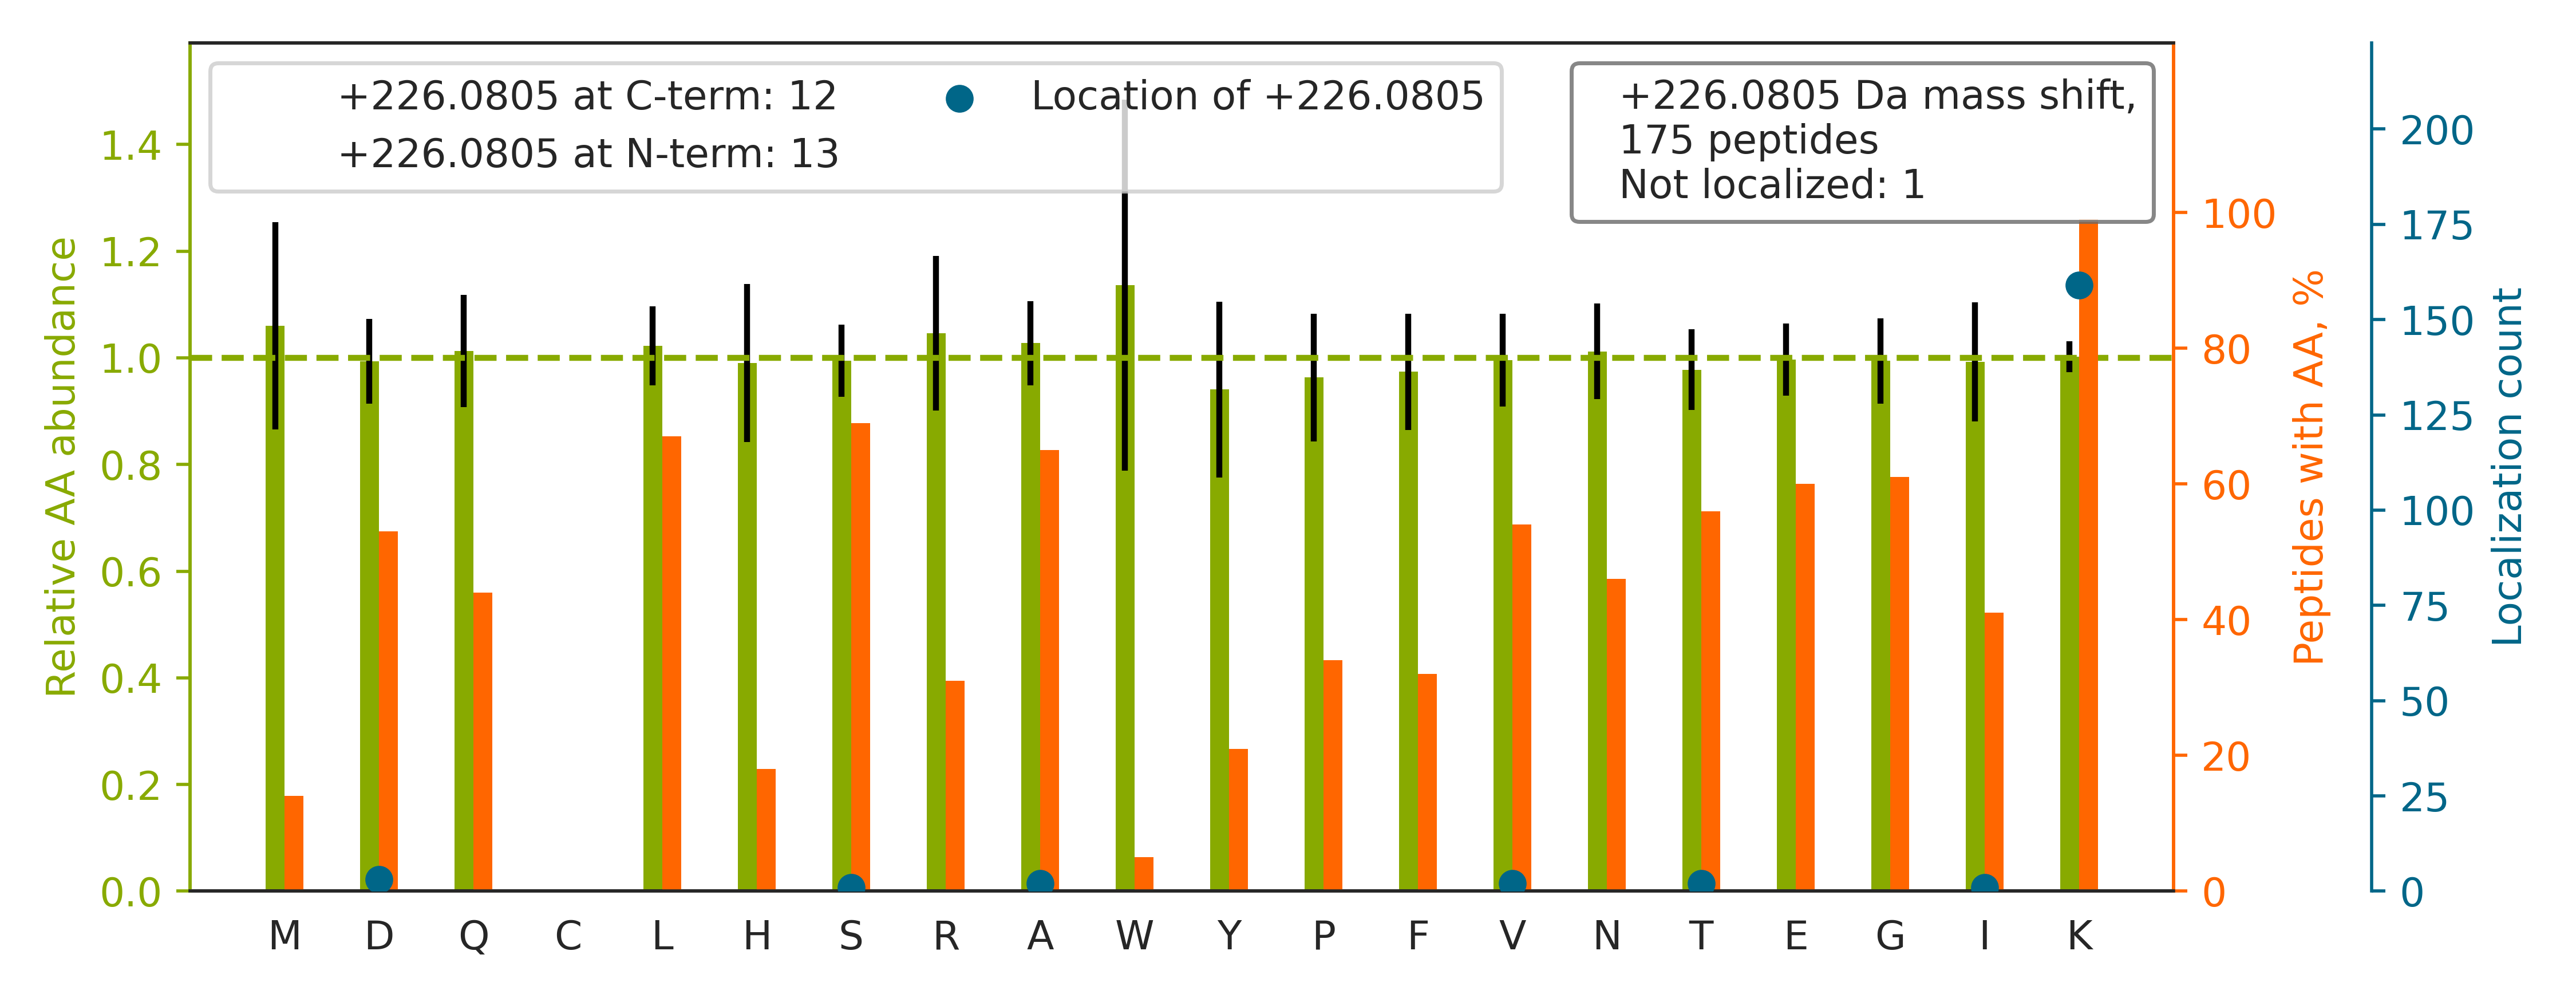

The file beside this chart, header and first rows:
top isoform	localization score	spectrum
K.I[+226]HVQSSSDSSDEPAEKR.E	1.0	02330a_GC3_3991_08_PTM_TrainKit_Kmod_Bio…
R.DASTLQSQK[+226]AEGTGDAK.-	1	02330a_GC3_3991_08_PTM_TrainKit_Kmod_Bio…
R.SSFAYK[+226]DQNENR.W	1	02330a_GC3_3991_08_PTM_TrainKit_Kmod_Bio…
R.VYIASSSGSTAIK[+226]K.K	0.9356	02330a_GC3_3991_08_PTM_TrainKit_Kmod_Bio…
R.LQAAYAGDK[+226]ADDIQK.R	1	02330a_GC3_3991_08_PTM_TrainKit_Kmod_Bio…
K.SPDEAYAIAK[+226]K.L	0.9904	02330a_GC3_3991_08_PTM_TrainKit_Kmod_Bio…
K.ASDTSSETVFGKR.G		02330a_GC3_3991_08_PTM_TrainKit_Kmod_Bio…
K.ITESVAETAQTIK[+226]K.S	0.1999	02330a_GC3_3991_08_PTM_TrainKit_Kmod_Bio…
K.D[+226]YSSGFGGKYGVQADR.V	1.0	02330a_GC3_3991_08_PTM_TrainKit_Kmod_Bio…
R.ALASIDSK[+226]LNQAK.G	1	02330a_GC3_3991_08_PTM_TrainKit_Kmod_Bio…
K.GFALVGVGSEASSK[+226]K.L	0.3954	02330a_GC3_3991_08_PTM_TrainKit_Kmod_Bio…
R.ATVASSTQKFQDLGVK[+226].N	0.9994	02330a_GC3_3991_08_PTM_TrainKit_Kmod_Bio…
K.A[+226]NLEKAQAELVGTADEATR.A	1.0	02330a_GC3_3991_08_PTM_TrainKit_Kmod_Bio…
R.TTGFYSGFSEVAEKR.I		02330a_GC3_3991_08_PTM_TrainKit_Kmod_Bio…
R.YEQEHAAIQDK[+226]LFQVAK.R	1	02330a_GC3_3991_08_PTM_TrainKit_Kmod_Bio…
K.VQGGALEDSQLVAGVAFK[+226]K.T	0.9495	02330a_GC3_3991_08_PTM_TrainKit_Kmod_Bio…
K.VNVEAPDVNLEGLGGK[+226]LK.G	0.8536	02330a_GC3_3991_08_PTM_TrainKit_Kmod_Bio…
R.YEEIVK[+226]EVSTYIK.K	1	02330a_GC3_3991_08_PTM_TrainKit_Kmod_Bio…
R.VFIGNLNTLVVK[+226]K.S	0.9956	02330a_GC3_3991_08_PTM_TrainKit_Kmod_Bio…
R.DYSAPVNFISAGLKK[+226].G	0.6815	02330a_GC3_3991_08_PTM_TrainKit_Kmod_Bio…
K.DLSTVEALQNLK[+226]NLK.S	1	02330a_GC3_3991_08_PTM_TrainKit_Kmod_Bio…
K.D[+226]ESFLGKLGGTLAR.K	1.0	02330a_GC3_3991_08_PTM_TrainKit_Kmod_Bio…
K.ISSNFSSIIAEK[+226]LR.C	1.0	02330a_GC3_3991_08_PTM_TrainKit_Kmod_Bio…
K.ANEK[+226]TESSSAQQVAVSR.L	0.9556	02330a_GC3_3991_08_PTM_TrainKit_Kmod_Bio…
K.VLTANSNPSSPSAAK[+226]R.R	1.0	02330a_GC3_3991_08_PTM_TrainKit_Kmod_Bio…
K.K[+226]YEEIDNAPEER.A	1.0	02330a_GC3_3991_08_PTM_TrainKit_Kmod_Bio…
K.SPSDSGYSYETIGKTTK[+226].T	1.0	02330a_GC3_3991_08_PTM_TrainKit_Kmod_Bio…
R.TVSK[+226]VDDFLANEAK.G	1	02330a_GC3_3991_08_PTM_TrainKit_Kmod_Bio…
K.V[+226]GVEVPDVNIEGPEGKLK.G	1.0	02330a_GC3_3991_08_PTM_TrainKit_Kmod_Bio…
K.D[+226]DSFLGKLGGTLAR.R	1.0	02330a_GC3_3991_08_PTM_TrainKit_Kmod_Bio…
K.AMEAASSLK[+226]SQAATK.N	1	02330a_GC3_3991_08_PTM_TrainKit_Kmod_Bio…
K.DAEAAEATAEGALK[+226]AEK.K	0.9995	02330a_GC3_3991_08_PTM_TrainKit_Kmod_Bio…
K.SNEEGSEEK[+226]GPEVR.E	1.0	02330a_GC3_3991_08_PTM_TrainKit_Kmod_Bio…
R.DTPTSAGPNSFNK[+226]GK.H	1.0	02330a_GC3_3991_08_PTM_TrainKit_Kmod_Bio…
K.IPIANTEK[+226]YMADK.K	1	02330a_GC3_3991_08_PTM_TrainKit_Kmod_Bio…
K.HAEMVHTGLK[+226]LER.A	1.0	02330a_GC3_3991_08_PTM_TrainKit_Kmod_Bio…
K.FLQEFYQDDELGK[+226]K.Q	0.93	02330a_GC3_3991_08_PTM_TrainKit_Kmod_Bio…
R.GWLK[+226]SNVSDAVAQSTR.I	0.9992	02330a_GC3_3991_08_PTM_TrainKit_Kmod_Bio…
K.GGPGSTLSFVGK[+226]R.R	1.0	02330a_GC3_3991_08_PTM_TrainKit_Kmod_Bio…
K.FSAYIK[+226]NSNPALNDNLEK.G	1	02330a_GC3_3991_08_PTM_TrainKit_Kmod_Bio…
R.IVEK[+226]YGYTHLSAGELLR.D	1	02330a_GC3_3991_08_PTM_TrainKit_Kmod_Bio…
K.T[+226]QAYQDQKPGTSGLR.K	1.0	02330a_GC3_3991_08_PTM_TrainKit_Kmod_Bio…
K.AANDAGYFNDEMAPIEVK[+226]TK.K	0.9111	02330a_GC3_3991_08_PTM_TrainKit_Kmod_Bio…
K.LLFSNTAAQK[+226]LR.G	1.0	02330a_GC3_3991_08_PTM_TrainKit_Kmod_Bio…
R.LEEVTGK[+226]LQVAR.N	1	02330a_GC3_3991_08_PTM_TrainKit_Kmod_Bio…
R.AQQHWGSGVGVK[+226]K.L	1.0	02330a_GC3_3991_08_PTM_TrainKit_Kmod_Bio…
K.SGK[+226]FTQQDIDEAK.L	0.922	02330a_GC3_3991_08_PTM_TrainKit_Kmod_Bio…
K.VGLQVVAVK[+226]APGFGDNR.K	1	02330a_GC3_3991_08_PTM_TrainKit_Kmod_Bio…
K.VGDDIAKATGDWK[+226].G	0.9037	02330a_GC3_3991_08_PTM_TrainKit_Kmod_Bio…
R.STGLELETPSLVPVKK[+226].N	1.0	02330a_GC3_3991_08_PTM_TrainKit_Kmod_Bio…
K.VDIDAPDVSIEGPDAK[+226]LK.G	0.8549	02330a_GC3_3991_08_PTM_TrainKit_Kmod_Bio…
K.VSPASSVDSNIPSSQGYK[+226]K.E	0.9377	02330a_GC3_3991_08_PTM_TrainKit_Kmod_Bio…
K.SK[+226]HLQEQLNELK.T	0.9111	02330a_GC3_3991_08_PTM_TrainKit_Kmod_Bio…
K.AAQASDLEKIHLDEK[+226].S	1	02330a_GC3_3991_08_PTM_TrainKit_Kmod_Bio…
K.DK[+226]ALPLEAEVAPVK.D	0.9183	02330a_GC3_3991_08_PTM_TrainKit_Kmod_Bio…
R.V[+226]TLEVGKVIQQGR.Q	1.0	02330a_GC3_3991_08_PTM_TrainKit_Kmod_Bio…
K.GTISAPGK[+226]VVTAAAQAK.Q	1	02330a_GC3_3991_08_PTM_TrainKit_Kmod_Bio…
R.IISSIEQKEENK[+226].G	1	02330a_GC3_3991_08_PTM_TrainKit_Kmod_Bio…
K.A[+226]GQKLIDVNHYAK.D	1	02330a_GC3_3991_08_PTM_TrainKit_Kmod_Bio…
K.ASNAAVK[+226]LAESK.V	1	02330a_GC3_3991_08_PTM_TrainKit_Kmod_Bio…
... 115 more rows
